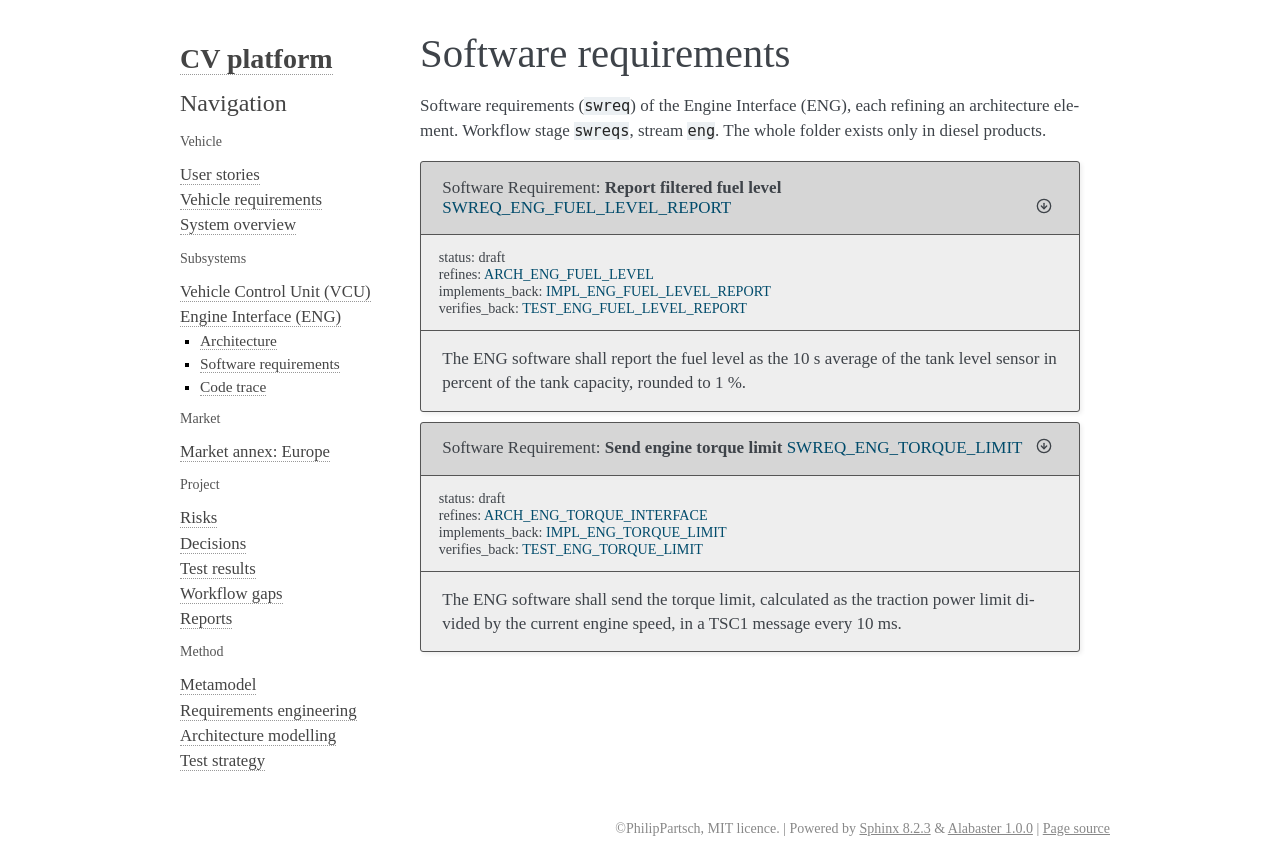

repository: PhilipPartsch/variant_demo · page: truck_diesel_eu/sphinx/subsystems/eng/software_requirements.html · generator: sphinx

Software requirements
=====================

Software requirements (``swreq``) of the Engine Interface (ENG), each refining
an architecture element. Workflow stage ``swreqs``, stream ``eng``. The whole
folder exists only in diesel products.

.. swreq:: Report filtered fuel level
   :id: SWREQ_ENG_FUEL_LEVEL_REPORT
   :status: draft
   :refines: ARCH_ENG_FUEL_LEVEL

   The ENG software shall report the fuel level as the 10 s average of the tank
   level sensor in percent of the tank capacity, rounded to 1 %.

.. swreq:: Send engine torque limit
   :id: SWREQ_ENG_TORQUE_LIMIT
   :status: draft
   :refines: ARCH_ENG_TORQUE_INTERFACE

   The ENG software shall send the torque limit, calculated as the traction
   power limit divided by the current engine speed, in a TSC1 message every
   10 ms.
